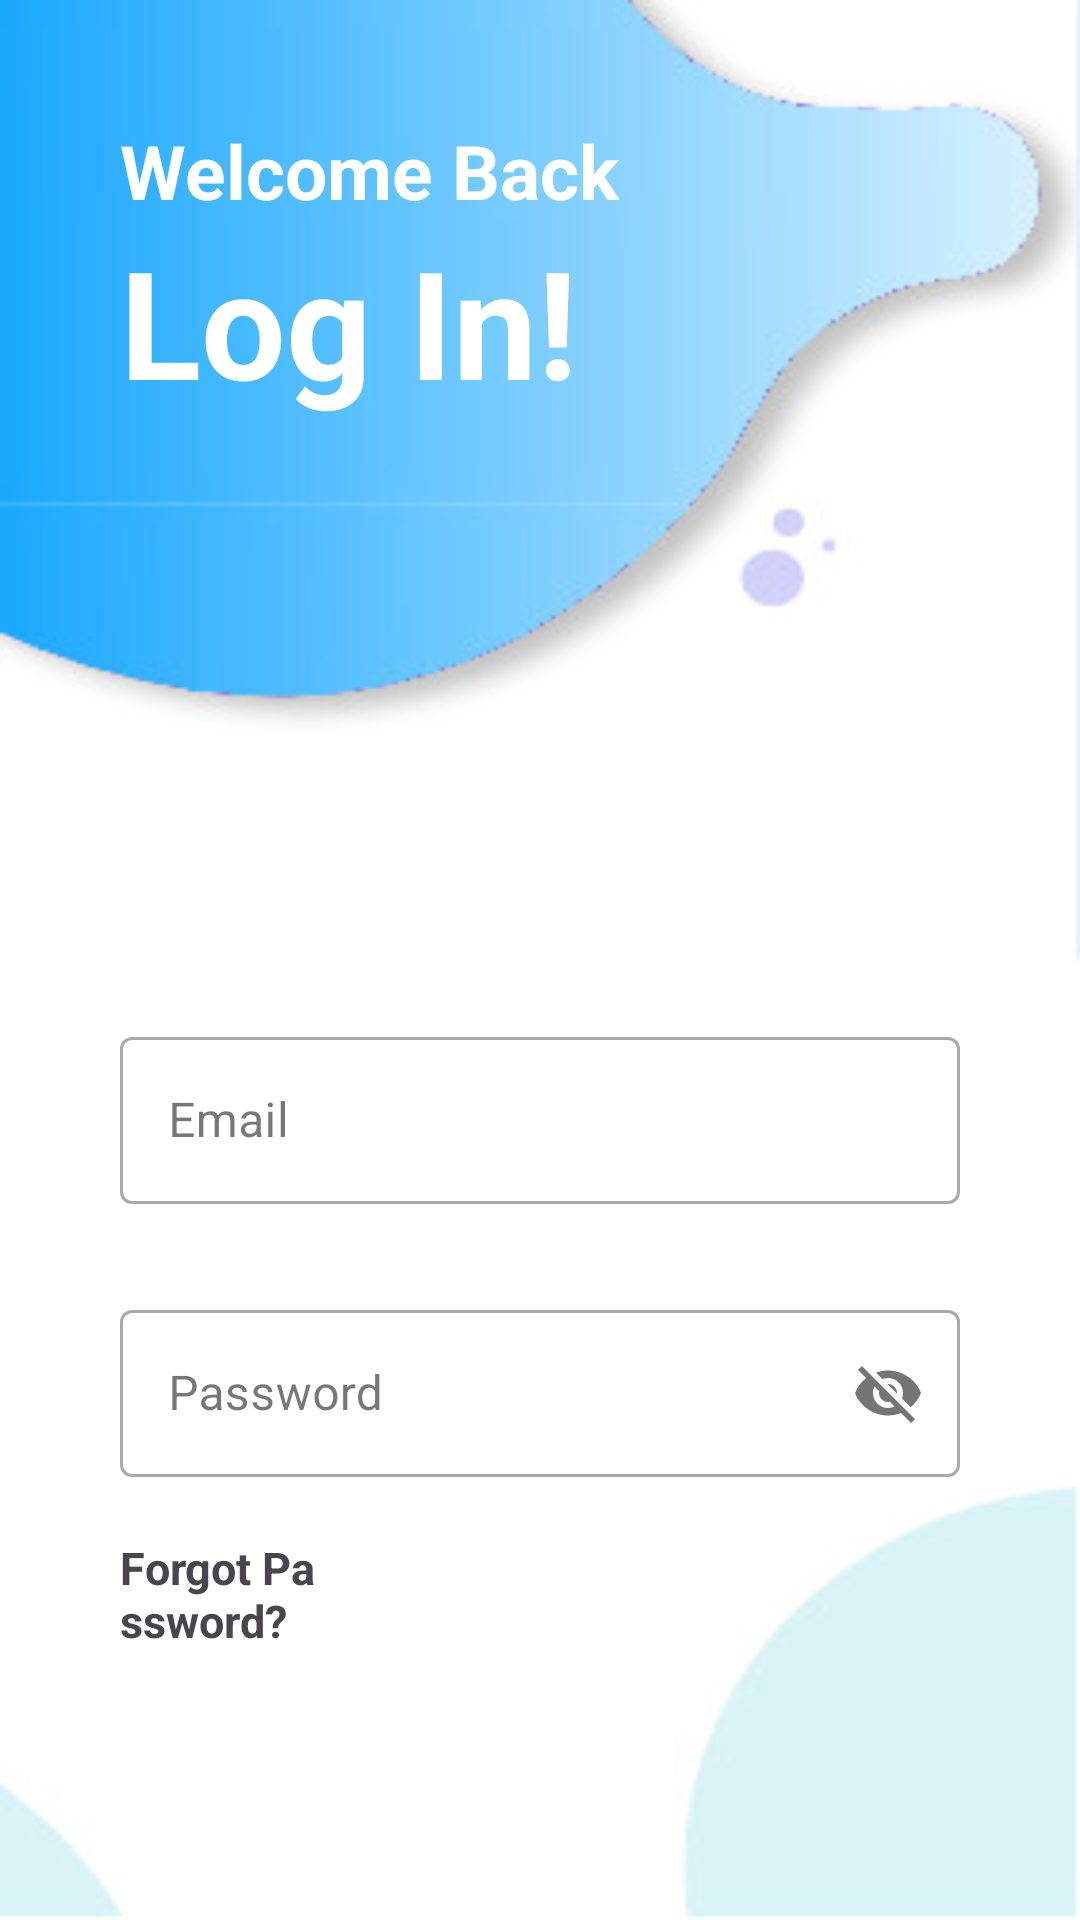

Write the Android layout XML for this screen, with the resource values it uses.
<!-- AndroidManifest.xml: application theme Theme.LoginRegister -->
<!-- res/layout/activity_login_user.xml -->
<?xml version="1.0" encoding="utf-8"?>
<LinearLayout xmlns:android="http://schemas.android.com/apk/res/android"
    xmlns:app="http://schemas.android.com/apk/res-auto"
    xmlns:tools="http://schemas.android.com/tools"
    android:layout_width="match_parent"
    android:layout_height="match_parent"
    tools:context=".LoginUser"
    android:background="@drawable/screen"
    android:padding="40dp"
    android:orientation="vertical">

    <TextView
        android:layout_width="wrap_content"
        android:layout_height="wrap_content"
        android:textStyle="bold"
        android:textSize="25dp"
        android:textColor="@android:color/white"
        android:text="Welcome Back"/>

    <TextView
        android:layout_width="wrap_content"
        android:layout_height="wrap_content"
        android:text="Log In!"
        android:textColor="@android:color/white"
        android:textSize="50dp"
        android:textStyle="bold"/>

    <com.google.android.material.textfield.TextInputLayout
        android:layout_width="match_parent"
        android:layout_height="wrap_content"
        android:layout_marginTop="200dp"
        style="@style/Widget.MaterialComponents.TextInputLayout.OutlinedBox">

        <com.google.android.material.textfield.TextInputEditText
            android:id="@+id/email"
            android:layout_width="match_parent"
            android:layout_height="wrap_content"
            android:hint="Email"
            android:inputType="textEmailAddress"/>
    </com.google.android.material.textfield.TextInputLayout>

    <com.google.android.material.textfield.TextInputLayout
        style="@style/Widget.MaterialComponents.TextInputLayout.OutlinedBox"
        android:layout_width="match_parent"
        android:layout_height="wrap_content"
        android:layout_marginTop="30dp"
        app:passwordToggleEnabled="true">

        <com.google.android.material.textfield.TextInputEditText
            android:id="@+id/password"
            android:hint="Password"
            android:layout_width="match_parent"
            android:layout_height="match_parent"
            android:inputType="text" />
    </com.google.android.material.textfield.TextInputLayout>


    <LinearLayout
        android:layout_width="match_parent"
        android:layout_height="wrap_content"
        android:orientation="horizontal"
        android:layout_marginTop="20dp"
        android:gravity="center">

        <TextView
            android:id="@+id/forgotpassword"
            android:layout_width="wrap_content"
            android:layout_height="match_parent"
            android:textColor="@color/blue"
            android:layout_marginRight="210dp"
            android:text="Forgot Password?"
            android:textStyle="bold"
            android:textSize="15dp"/>

    </LinearLayout>
    <Button
        android:id="@+id/sign_in"
        android:layout_width="match_parent"
        android:layout_height="wrap_content"
        android:textStyle="bold"
        android:textSize="20dp"
        android:text="Sign in"
        android:background="@android:color/holo_blue_bright"
        android:layout_marginTop="50dp"/>

    <LinearLayout
        android:layout_width="match_parent"
        android:layout_height="wrap_content"
        android:orientation="horizontal"
        android:layout_marginTop="20dp"
        android:gravity="center">

        <TextView
            android:layout_width="wrap_content"
            android:layout_height="match_parent"
            android:text="Dont Have an account?"
            android:textSize="15dp"
            android:textStyle="bold"/>

       <TextView
           android:id="@+id/sign_up"
           android:layout_width="wrap_content"
           android:layout_height="match_parent"
           android:textColor="@color/blue"
           android:layout_marginLeft="10dp"
           android:text="Sign Up"
           android:textStyle="bold"
           android:textSize="15dp"/>

    </LinearLayout>
</LinearLayout>
<!-- resources referenced by this layout -->
<resources>
  <!-- drawable screen: jpg bitmap (drawable, 12095 bytes) -->
  <style name="Theme.LoginRegister" parent="Base.Theme.LoginRegister" />
  <style name="Base.Theme.LoginRegister" parent="Theme.Material3.DayNight.NoActionBar" />
</resources>
